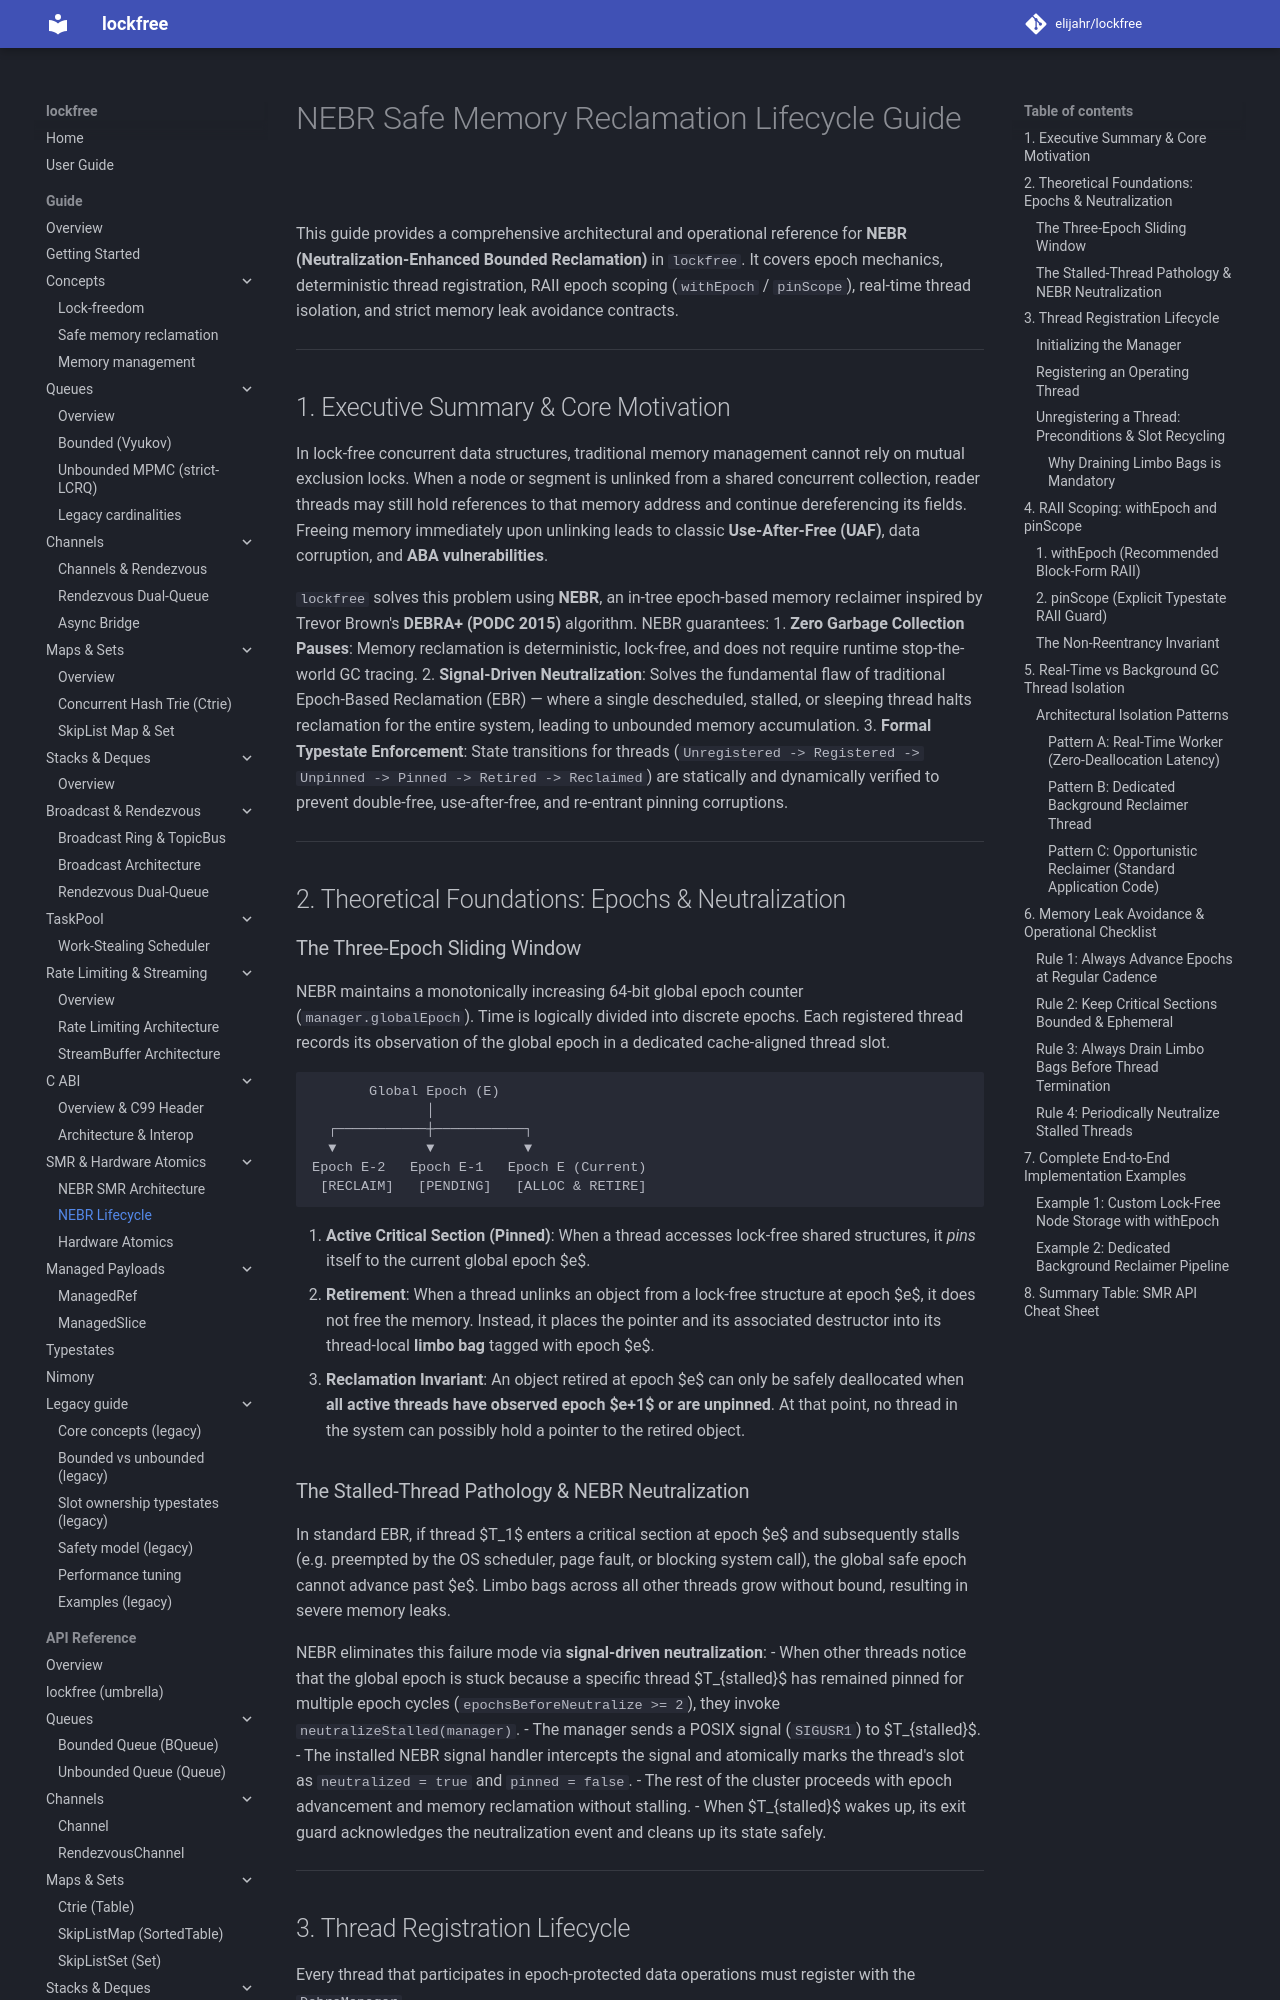

repository: elijahr/lockfree · page: 0.2.0/guides/smr_nebr_lifecycle/index.html · generator: mkdocs

# NEBR Safe Memory Reclamation Lifecycle Guide

This guide provides a comprehensive architectural and operational reference for **NEBR (Neutralization-Enhanced Bounded Reclamation)** in `lockfree`. It covers epoch mechanics, deterministic thread registration, RAII epoch scoping (`withEpoch` / `pinScope`), real-time thread isolation, and strict memory leak avoidance contracts.

---

## 1. Executive Summary & Core Motivation

In lock-free concurrent data structures, traditional memory management cannot rely on mutual exclusion locks. When a node or segment is unlinked from a shared concurrent collection, reader threads may still hold references to that memory address and continue dereferencing its fields. Freeing memory immediately upon unlinking leads to classic **Use-After-Free (UAF)**, data corruption, and **ABA vulnerabilities**.

`lockfree` solves this problem using **NEBR**, an in-tree epoch-based memory reclaimer inspired by Trevor Brown's **DEBRA+ (PODC 2015)** algorithm. NEBR guarantees:
1. **Zero Garbage Collection Pauses**: Memory reclamation is deterministic, lock-free, and does not require runtime stop-the-world GC tracing.
2. **Signal-Driven Neutralization**: Solves the fundamental flaw of traditional Epoch-Based Reclamation (EBR) — where a single descheduled, stalled, or sleeping thread halts reclamation for the entire system, leading to unbounded memory accumulation.
3. **Formal Typestate Enforcement**: State transitions for threads (`Unregistered -> Registered -> Unpinned -> Pinned -> Retired -> Reclaimed`) are statically and dynamically verified to prevent double-free, use-after-free, and re-entrant pinning corruptions.

---

## 2. Theoretical Foundations: Epochs & Neutralization

### The Three-Epoch Sliding Window

NEBR maintains a monotonically increasing 64-bit global epoch counter (`manager.globalEpoch`). Time is logically divided into discrete epochs. Each registered thread records its observation of the global epoch in a dedicated cache-aligned thread slot.

```
       Global Epoch (E)
              │
  ┌───────────┼───────────┐
  ▼           ▼           ▼
Epoch E-2   Epoch E-1   Epoch E (Current)
 [RECLAIM]   [PENDING]   [ALLOC & RETIRE]
```

1. **Active Critical Section (Pinned)**: When a thread accesses lock-free shared structures, it *pins* itself to the current global epoch $e$.
2. **Retirement**: When a thread unlinks an object from a lock-free structure at epoch $e$, it does not free the memory. Instead, it places the pointer and its associated destructor into its thread-local **limbo bag** tagged with epoch $e$.
3. **Reclamation Invariant**: An object retired at epoch $e$ can only be safely deallocated when **all active threads have observed epoch $e+1$ or are unpinned**. At that point, no thread in the system can possibly hold a pointer to the retired object.
